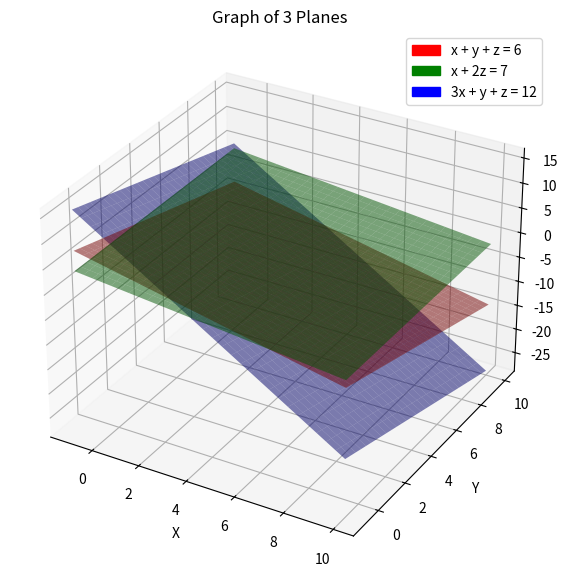

Reproduce this figure in Python.
import numpy as np
import matplotlib.pyplot as plt
from mpl_toolkits.mplot3d import Axes3D
from matplotlib.patches import Patch

# Define the grid
x = np.linspace(-1, 10, 30)
y = np.linspace(-1, 10, 30)
X, Y = np.meshgrid(x, y)

# Define the planes
Z1 = 6 - X - Y                # From x + y + z = 6
Z2 = (7 - X) / 2              # From x + 2z = 7
Z3 = 12 - 3*X - Y             # From 3x + y + z = 12

# Plot the surfaces
fig = plt.figure(figsize=(10, 7))
ax = fig.add_subplot(111, projection='3d')

# Plot planes
surf1 = ax.plot_surface(X, Y, Z1, alpha=0.5, color='red')
surf2 = ax.plot_surface(X, Y, Z2, alpha=0.5, color='green')
surf3 = ax.plot_surface(X, Y, Z3, alpha=0.5, color='blue')

# Labels
ax.set_xlabel('X')
ax.set_ylabel('Y')
ax.set_zlabel('Z')
ax.set_title('Graph of 3 Planes')

# Create custom legend
legend_patches = [
    Patch(color='red', label='x + y + z = 6'),
    Patch(color='green', label='x + 2z = 7'),
    Patch(color='blue', label='3x + y + z = 12')
]
ax.legend(handles=legend_patches)

plt.show()
